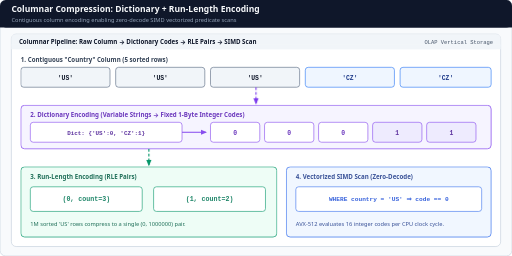
t = 0.00 s
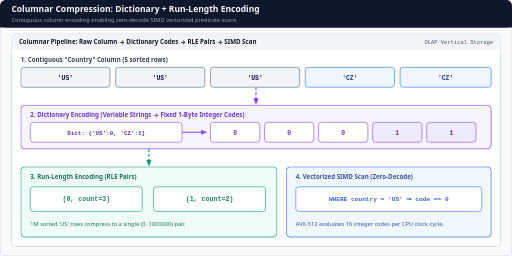
t = 1.44 s
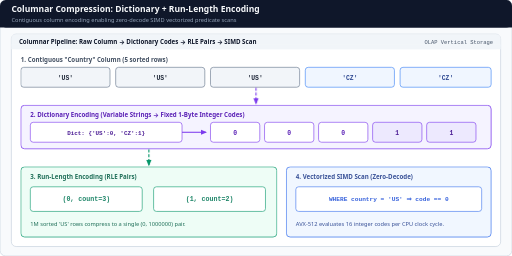
t = 2.64 s
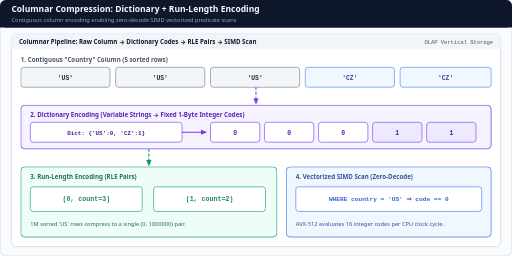
t = 3.96 s
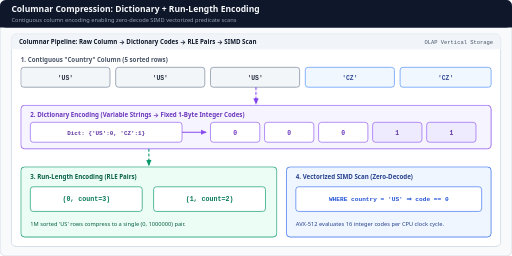
t = 5.36 s
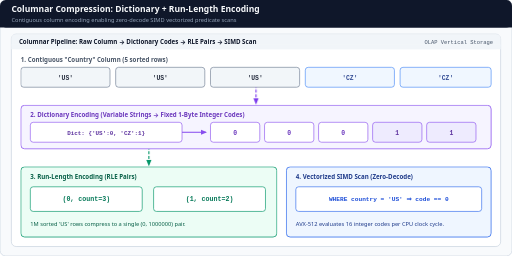
t = 6.48 s

The animated SVG that drew these frames (rendered in a browser with its animation timeline set to each time). Animation: 5 CSS @keyframes rules; one cycle of 8.00 s, repeats indefinitely.

<svg xmlns="http://www.w3.org/2000/svg" viewBox="0 0 1080 540" width="1080" height="540" role="img" aria-labelledby="title desc">
  <title id="title">Columnar Storage Compression: Dictionary and Run-Length Encoding</title>
  <desc id="desc">Animated columnar compression pipeline converting a contiguous Country column ['US','US','US','CZ','CZ'] via Dictionary Encoding ({'US':0, 'CZ':1} to [0,0,0,1,1]) into Run-Length Encoding pairs ((0, count=3), (1, count=2)) with an AVX-512 SIMD vectorized scan callout.</desc>

  <defs>
    <style>
      .sans { font-family: ui-sans-serif, system-ui, -apple-system, sans-serif; }
      .mono { font-family: ui-monospace, SFMono-Regular, Menlo, monospace; }

      /* 8s pipeline highlight cycle */
      @keyframes pipe-1 {
        0%, 28% { opacity: 1; }
        36%, 100% { opacity: 0.9; }
      }
      @keyframes pipe-2 {
        0%, 24% { opacity: 0.9; }
        30%, 58% { opacity: 1; }
        66%, 100% { opacity: 0.9; }
      }
      @keyframes pipe-3 {
        0%, 54% { opacity: 0.9; }
        60%, 92% { opacity: 1; }
        100% { opacity: 0.9; }
      }
      @keyframes simd-scan {
        0%, 62% { opacity: 0.88; stroke-width: 1.5; }
        70%, 92% { opacity: 1; stroke-width: 2.4; }
        100% { opacity: 0.88; stroke-width: 1.5; }
      }
      @keyframes dash-flow {
        to { stroke-dashoffset: -24; }
      }

      .p1 { animation: pipe-1 8s ease-in-out infinite; }
      .p2 { animation: pipe-2 8s ease-in-out infinite; }
      .p3 { animation: pipe-3 8s ease-in-out infinite; }
      .simd { animation: simd-scan 8s ease-in-out infinite; }
      .flow-line { stroke-dasharray: 6 4; animation: dash-flow 1.4s linear infinite; }

      @media (prefers-reduced-motion: reduce) {
        .p1, .p2, .p3, .simd, .flow-line {
          animation: none !important;
        }
        .p1, .p2, .p3, .simd {
          opacity: 1 !important;
        }
      }
    </style>

    <marker id="arr-violet" viewBox="0 0 10 10" refX="8" refY="5" markerWidth="6" markerHeight="6" orient="auto-start-reverse">
      <path d="M 0 1 L 10 5 L 0 9 z" fill="#7c3aed"/>
    </marker>
    <marker id="arr-emerald" viewBox="0 0 10 10" refX="8" refY="5" markerWidth="6" markerHeight="6" orient="auto-start-reverse">
      <path d="M 0 1 L 10 5 L 0 9 z" fill="#059669"/>
    </marker>
  </defs>

  <!-- Canvas -->
  <rect x="0" y="0" width="1080" height="540" rx="12" fill="#f8fafc" stroke="#cbd5e1" stroke-width="1.5"/>

  <!-- Header -->
  <rect x="0" y="0" width="1080" height="58" rx="12" fill="#0f172a"/>
  <rect x="0" y="42" width="1080" height="16" fill="#0f172a"/>
  <text x="24" y="26" class="sans" font-size="18" font-weight="700" fill="#f8fafc">Columnar Compression: Dictionary + Run-Length Encoding</text>
  <text x="24" y="46" class="sans" font-size="12" fill="#94a3b8">Contiguous column encoding enabling zero-decode SIMD vectorized predicate scans</text>

  <!-- Main Card -->
  <rect x="24" y="72" width="1032" height="448" rx="10" fill="#ffffff" stroke="#cbd5e1" stroke-width="1.5"/>
  <rect x="24" y="72" width="1032" height="32" rx="10" fill="#f1f5f9"/>
  <rect x="24" y="94" width="1032" height="10" fill="#f1f5f9"/>
  <text x="40" y="93" class="sans" font-size="13" font-weight="700" fill="#0f172a">Columnar Pipeline: Raw Column → Dictionary Codes → RLE Pairs → SIMD Scan</text>
  <text x="1040" y="93" class="mono" font-size="11.5" fill="#475569" text-anchor="end">OLAP Vertical Storage</text>

  <!-- STAGE 1: RAW CONTIGUOUS COLUMN -->
  <g class="p1">
    <text x="44" y="130" class="sans" font-size="13" font-weight="700" fill="#334155">1. Contiguous "Country" Column (5 sorted rows)</text>
    <rect x="44" y="142" width="188" height="42" rx="6" fill="#f1f5f9" stroke="#64748b" stroke-width="1.4"/>
    <text x="138" y="168" class="mono" font-size="13.5" font-weight="700" fill="#0f172a" text-anchor="middle">'US'</text>

    <rect x="244" y="142" width="188" height="42" rx="6" fill="#f1f5f9" stroke="#64748b" stroke-width="1.4"/>
    <text x="338" y="168" class="mono" font-size="13.5" font-weight="700" fill="#0f172a" text-anchor="middle">'US'</text>

    <rect x="444" y="142" width="188" height="42" rx="6" fill="#f1f5f9" stroke="#64748b" stroke-width="1.4"/>
    <text x="538" y="168" class="mono" font-size="13.5" font-weight="700" fill="#0f172a" text-anchor="middle">'US'</text>

    <rect x="644" y="142" width="188" height="42" rx="6" fill="#eff6ff" stroke="#3b82f6" stroke-width="1.4"/>
    <text x="738" y="168" class="mono" font-size="13.5" font-weight="700" fill="#1e3a8a" text-anchor="middle">'CZ'</text>

    <rect x="844" y="142" width="192" height="42" rx="6" fill="#eff6ff" stroke="#3b82f6" stroke-width="1.4"/>
    <text x="940" y="168" class="mono" font-size="13.5" font-weight="700" fill="#1e3a8a" text-anchor="middle">'CZ'</text>
  </g>

  <!-- Connector 1 -> 2 -->
  <line x1="540" y1="184" x2="540" y2="218" stroke="#7c3aed" stroke-width="2.4" class="flow-line" marker-end="url(#arr-violet)"/>

  <!-- STAGE 2: DICTIONARY ENCODING -->
  <g class="p2">
    <rect x="44" y="222" width="992" height="92" rx="8" fill="#f5f3ff" stroke="#7c3aed" stroke-width="1.6"/>
    <text x="64" y="246" class="sans" font-size="13" font-weight="700" fill="#5b21b6">2. Dictionary Encoding (Variable Strings → Fixed 1-Byte Integer Codes)</text>

    <rect x="64" y="258" width="320" height="42" rx="6" fill="#ffffff" stroke="#7c3aed" stroke-width="1.3"/>
    <text x="224" y="284" class="mono" font-size="12.5" font-weight="700" fill="#4c1d95" text-anchor="middle">Dict: {'US':0, 'CZ':1}</text>

    <line x1="384" y1="279" x2="434" y2="279" stroke="#7c3aed" stroke-width="2.2" marker-end="url(#arr-violet)"/>

    <rect x="444" y="258" width="104" height="42" rx="6" fill="#ffffff" stroke="#7c3aed" stroke-width="1.3"/>
    <text x="496" y="284" class="mono" font-size="13.5" font-weight="700" fill="#5b21b6" text-anchor="middle">0</text>

    <rect x="558" y="258" width="104" height="42" rx="6" fill="#ffffff" stroke="#7c3aed" stroke-width="1.3"/>
    <text x="610" y="284" class="mono" font-size="13.5" font-weight="700" fill="#5b21b6" text-anchor="middle">0</text>

    <rect x="672" y="258" width="104" height="42" rx="6" fill="#ffffff" stroke="#7c3aed" stroke-width="1.3"/>
    <text x="724" y="284" class="mono" font-size="13.5" font-weight="700" fill="#5b21b6" text-anchor="middle">0</text>

    <rect x="786" y="258" width="104" height="42" rx="6" fill="#ede9fe" stroke="#7c3aed" stroke-width="1.3"/>
    <text x="838" y="284" class="mono" font-size="13.5" font-weight="700" fill="#4c1d95" text-anchor="middle">1</text>

    <rect x="900" y="258" width="104" height="42" rx="6" fill="#ede9fe" stroke="#7c3aed" stroke-width="1.3"/>
    <text x="952" y="284" class="mono" font-size="13.5" font-weight="700" fill="#4c1d95" text-anchor="middle">1</text>
  </g>

  <!-- Connector 2 -> 3 -->
  <line x1="314" y1="314" x2="314" y2="348" stroke="#059669" stroke-width="2.4" class="flow-line" marker-end="url(#arr-emerald)"/>

  <!-- STAGE 3: RUN-LENGTH ENCODING + SIMD CALLOUT -->
  <g class="p3">
    <rect x="44" y="352" width="540" height="148" rx="8" fill="#ecfdf5" stroke="#059669" stroke-width="1.6"/>
    <text x="64" y="378" class="sans" font-size="13" font-weight="700" fill="#065f46">3. Run-Length Encoding (RLE Pairs)</text>

    <rect x="64" y="394" width="236" height="52" rx="6" fill="#ffffff" stroke="#059669" stroke-width="1.4"/>
    <text x="182" y="425" class="mono" font-size="14" font-weight="700" fill="#047857" text-anchor="middle">(0, count=3)</text>

    <rect x="324" y="394" width="236" height="52" rx="6" fill="#ffffff" stroke="#059669" stroke-width="1.4"/>
    <text x="442" y="425" class="mono" font-size="14" font-weight="700" fill="#047857" text-anchor="middle">(1, count=2)</text>

    <text x="64" y="476" class="sans" font-size="12" fill="#065f46">1M sorted 'US' rows compress to a single (0, 1000000) pair.</text>
  </g>

  <!-- SIMD Vectorized Scan Callout -->
  <g class="simd">
    <rect x="604" y="352" width="432" height="148" rx="8" fill="#eff6ff" stroke="#2563eb" stroke-width="1.6"/>
    <text x="624" y="378" class="sans" font-size="13" font-weight="700" fill="#1e3a8a">4. Vectorized SIMD Scan (Zero-Decode)</text>

    <rect x="624" y="394" width="392" height="52" rx="6" fill="#ffffff" stroke="#2563eb" stroke-width="1.3"/>
    <text x="820" y="425" class="mono" font-size="13" font-weight="700" fill="#1d4ed8" text-anchor="middle">WHERE country = 'US'  ⇒  code == 0</text>

    <text x="624" y="476" class="sans" font-size="12" fill="#1e3a8a">AVX-512 evaluates 16 integer codes per CPU clock cycle.</text>
  </g>
</svg>
